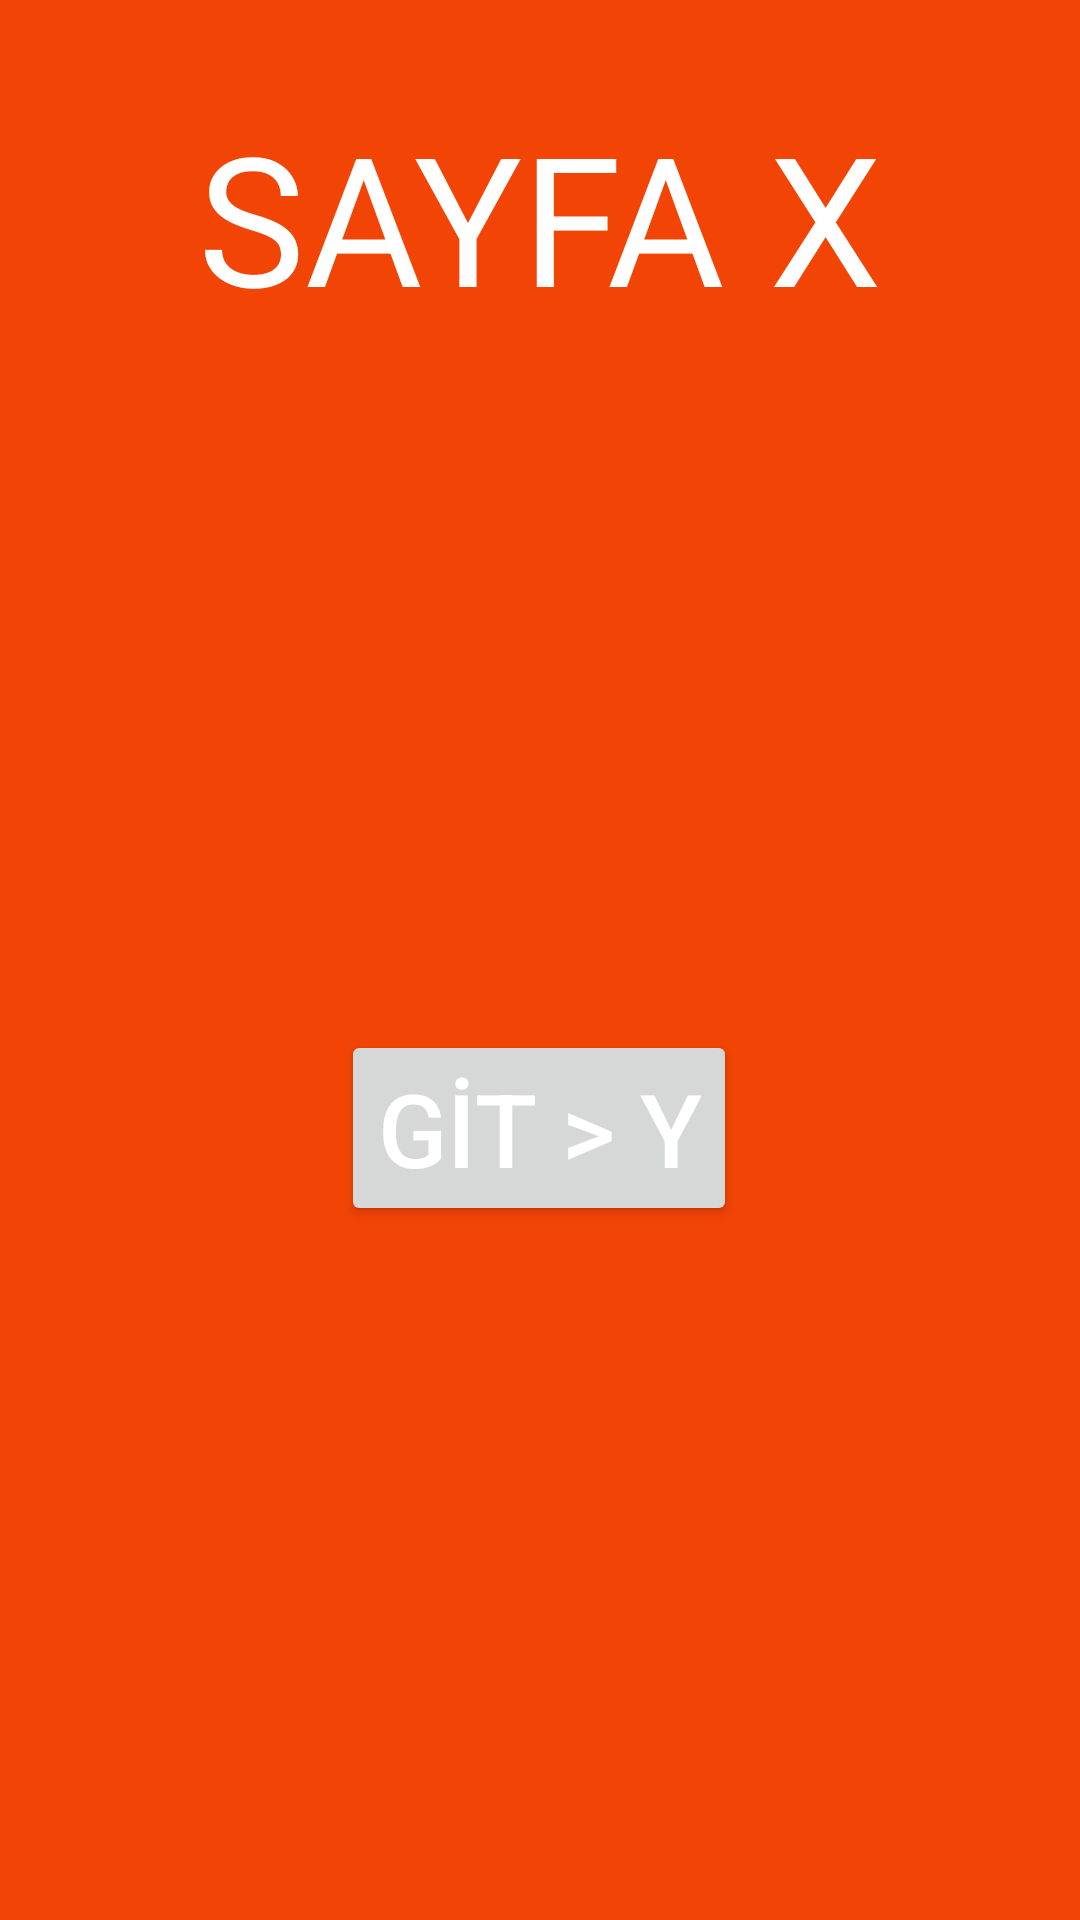

Write the Android layout XML for this screen, with the resource values it uses.
<!-- AndroidManifest.xml: application theme Theme.FragmentsHomework4 -->
<!-- res/layout/fragment_sayfa_x.xml -->
<?xml version="1.0" encoding="utf-8"?>
<androidx.constraintlayout.widget.ConstraintLayout xmlns:android="http://schemas.android.com/apk/res/android"
    xmlns:app="http://schemas.android.com/apk/res-auto"
    xmlns:tools="http://schemas.android.com/tools"
    android:layout_width="match_parent"
    android:layout_height="match_parent"
    android:background="@color/sayfaYRenk"
    tools:context=".SayfaXFragment">

    <TextView
        android:id="@+id/textViewSayfaX"
        android:layout_width="wrap_content"
        android:layout_height="wrap_content"
        android:layout_marginTop="32dp"
        android:text="SAYFA X"
        android:textColor="@color/yaziRenkBeyaz"
        android:textSize="60sp"
        app:layout_constraintEnd_toEndOf="parent"
        app:layout_constraintHorizontal_bias="0.5"
        app:layout_constraintStart_toStartOf="parent"
        app:layout_constraintTop_toTopOf="parent" />

    <Button
        android:id="@+id/buttonGoToFromXToY"
        android:layout_width="wrap_content"
        android:layout_height="wrap_content"
        android:text="GİT > Y"
        android:textColor="@color/yaziRenkBeyaz"
        android:textSize="34sp"
        app:layout_constraintBottom_toBottomOf="parent"
        app:layout_constraintEnd_toEndOf="parent"
        app:layout_constraintHorizontal_bias="0.498"
        app:layout_constraintStart_toStartOf="parent"
        app:layout_constraintTop_toBottomOf="@+id/textViewSayfaX"
        app:layout_constraintVertical_bias="0.5" />
</androidx.constraintlayout.widget.ConstraintLayout>
<!-- resources referenced by this layout -->
<resources>
  <color name="sayfaYRenk">#F24405</color>
  <color name="yaziRenkBeyaz">#FFFFFF</color>
  <style name="Theme.FragmentsHomework4" parent="Base.Theme.FragmentsHomework4" />
  <style name="Base.Theme.FragmentsHomework4" parent="Theme.Material3.DayNight.NoActionBar">
          
          
      </style>
</resources>
